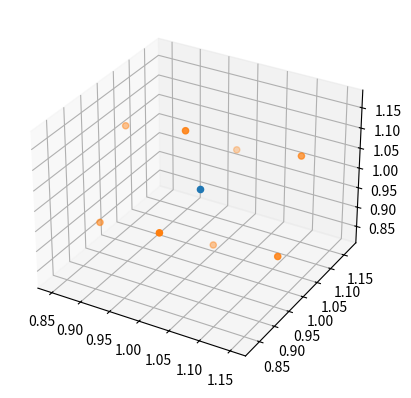

This figure's Python source:
import matplotlib.pyplot as plt
import numpy as np
from mpl_toolkits.mplot3d import Axes3D


def calibrate_cube(centre_point):
    """function generates an array of 8 x,y,z coordinates for calibration based on an end-effector (1x3) input position"""

    x, y, z = centre_point[0], centre_point[1], centre_point[2]
    # Initial Cube
    p_cube = np.array([[-0.1, -0.1, -0.1], [-0.1, 0.1, -0.1], [-0.1, 0.1, 0.1], [-0.1, -0.1, 0.1], [0.1, -0.1, -0.1], [0.1, 0.1, -0.1], [0.1, -0.1, 0.1], [0.1, 0.1, 0.1]])

    # print(p_cube)

    p_cube_x = []
    p_cube_y = []
    p_cube_z = []
    p_cube_x_rxyz = []
    p_cube_y_rxyz = []
    p_cube_z_rxyz = []

    cube_output = np.zeros((8, 3))
    cube_output_x = []
    cube_output_y = []
    cube_output_z = []

    # Transformation matrices
    theta = np.radians(30)
    cos = np.cos(theta)
    sin = np.sin(theta)
    rot_x = np.array([[1, 0, 0], [0, cos, -sin], [0, sin, cos]])
    rot_y = np.array([[cos, 0, sin], [0, 1, 0], [-sin, 0, cos]])
    rot_z = np.array([[cos, -sin, 0], [sin, cos, 0], [0, 0, 1]])

    # Multiplying Initial Cube by Transformation matrices in X, Y & Z
    p_cube_rot_x = p_cube.dot(rot_x)
    p_cube_rot_xy = p_cube_rot_x.dot(rot_y)
    p_cube_rot_xyz = p_cube_rot_xy.dot(rot_z)

    for i in range(len(p_cube)):
        x_tr = x + p_cube_rot_xyz[i, 0]
        y_tr = y + p_cube_rot_xyz[i, 1]
        z_tr = z + p_cube_rot_xyz[i, 2]
        cube_output[i, 0] = x_tr
        cube_output[i, 1] = y_tr
        cube_output[i, 2] = z_tr
        cube_output_x.append([x_tr])
        cube_output_y.append([y_tr])
        cube_output_z.append([z_tr])

    # Separating X, Y, Z coordinates into separate lists for 3D Plot
    for i in range(len(p_cube)):
        x_1 = p_cube[i, 0]
        p_cube_x.append(x_1)
        y_1 = p_cube[i, 1]
        p_cube_y.append(y_1)
        z_1 = p_cube[i, 2]
        p_cube_z.append(z_1)

    for i in range(len(p_cube)):
        x_rx = p_cube_rot_xyz[i, 0]
        p_cube_x_rxyz.append(x_rx)
        y_rx = p_cube_rot_xyz[i, 1]
        p_cube_y_rxyz.append(y_rx)
        z_rx = p_cube_rot_xyz[i, 2]
        p_cube_z_rxyz.append(z_rx)

    # 3D Plot
    fig = plt.figure()
    ax = fig.add_subplot(111, projection='3d')
    # ax.scatter(p_cube_x, p_cube_y, p_cube_z)
    # ax.scatter(p_cube_x_rxyz, p_cube_y_rxyz, p_cube_z_rxyz)
    ax.scatter(x, y, z)
    ax.scatter(cube_output_x, cube_output_y, cube_output_z)

    plt.show()

    # print(cube_output)

    return cube_output


if __name__ == '__main__':
    c = calibrate_cube((1, 1, 1))
    print('output positions =', c)
